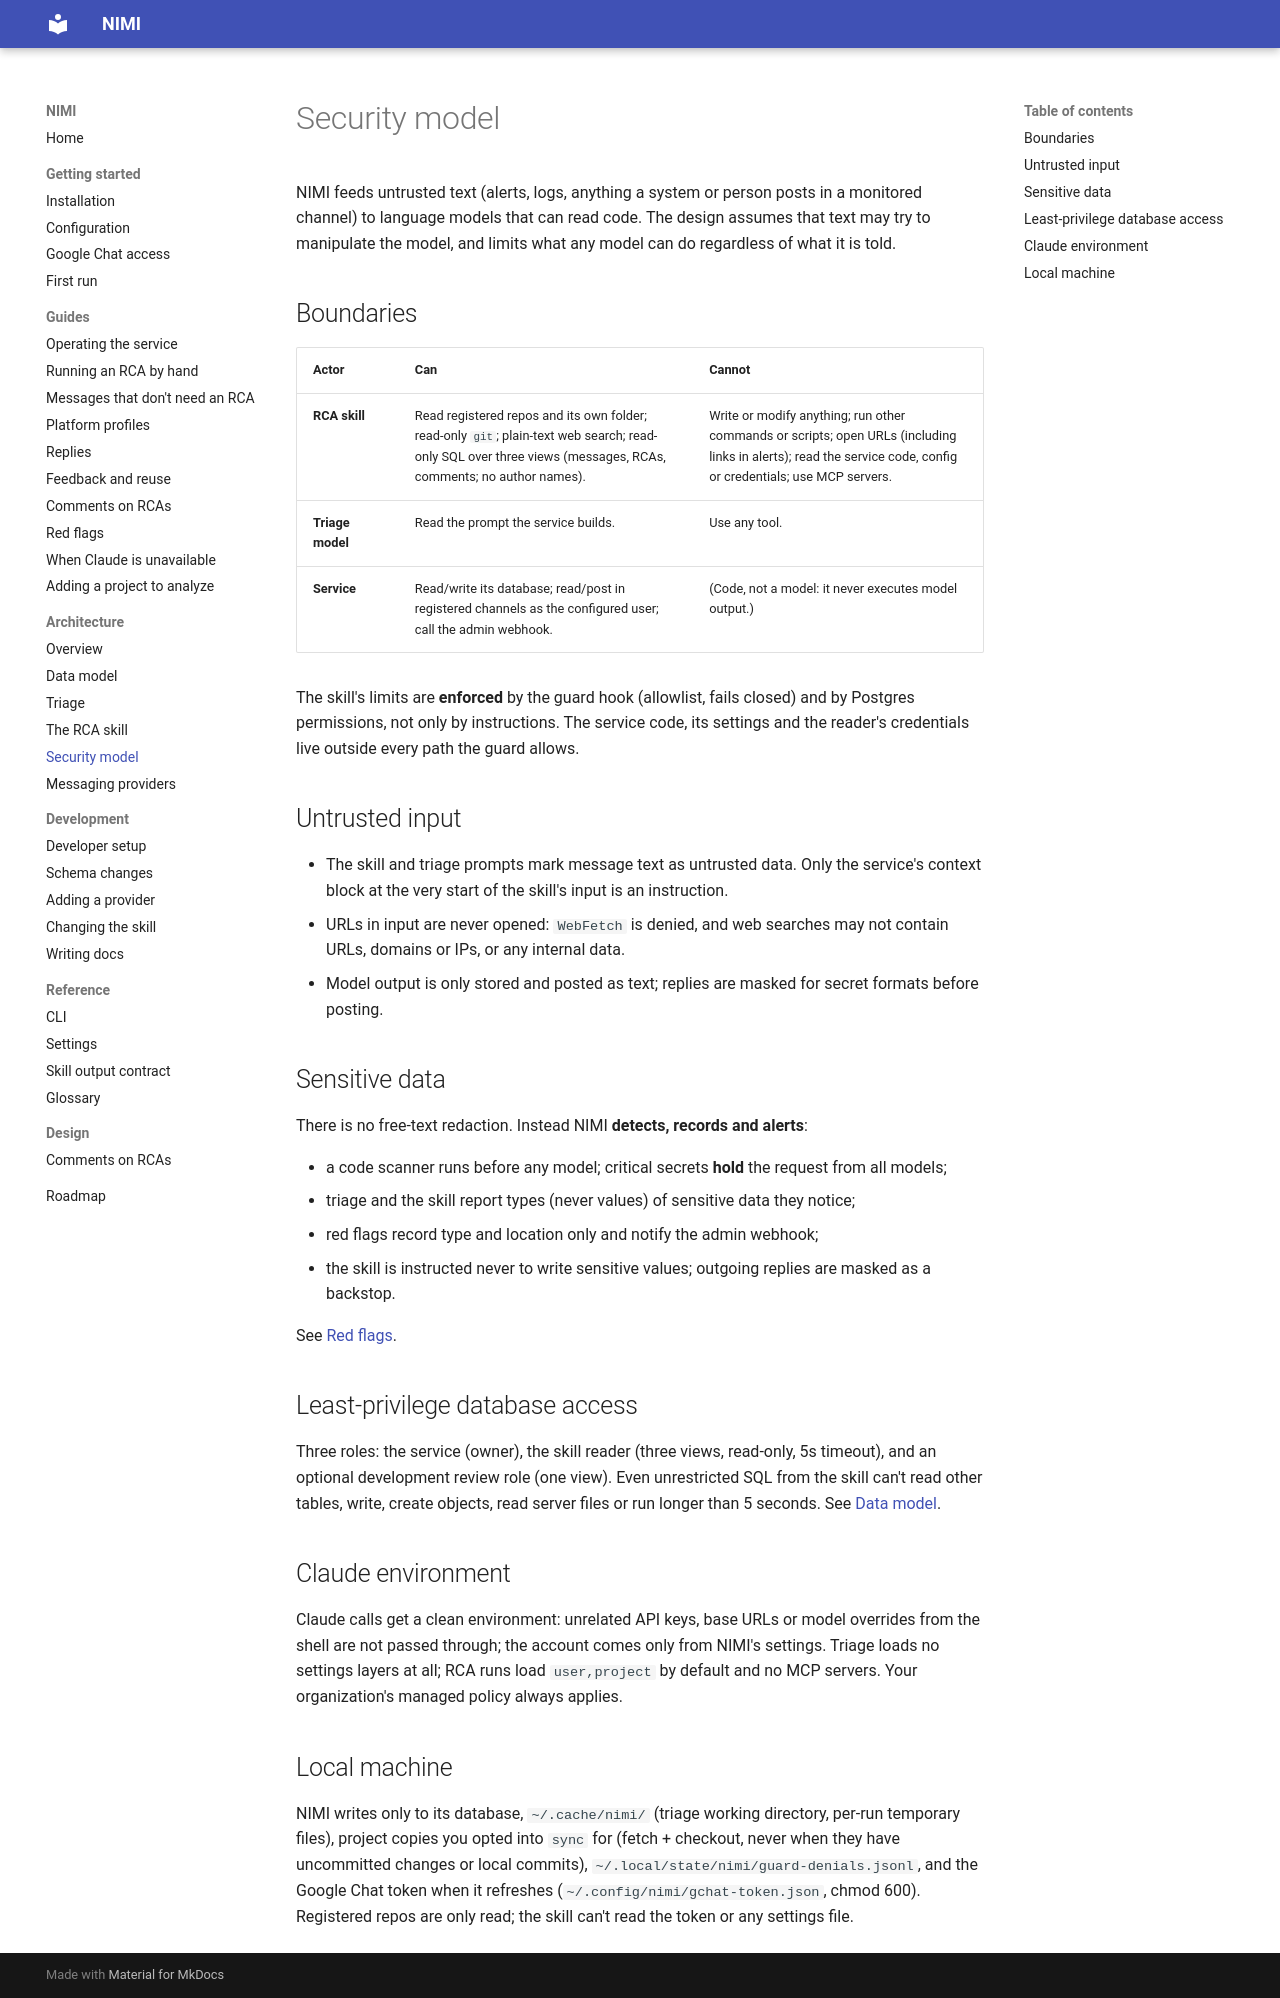

repository: ShadowXHunter/nimi · page: architecture/security/index.html · generator: mkdocs

# Security model

NIMI feeds untrusted text (alerts, logs, anything a system or person posts in a monitored channel) to
language models that can read code. The design assumes that text may try to manipulate the model, and
limits what any model can do regardless of what it is told.

## Boundaries

| Actor | Can | Cannot |
|---|---|---|
| **RCA skill** | Read registered repos and its own folder; read-only `git`; plain-text web search; read-only SQL over three views (messages, RCAs, comments; no author names). | Write or modify anything; run other commands or scripts; open URLs (including links in alerts); read the service code, config or credentials; use MCP servers. |
| **Triage model** | Read the prompt the service builds. | Use any tool. |
| **Service** | Read/write its database; read/post in registered channels as the configured user; call the admin webhook. | (Code, not a model: it never executes model output.) |

The skill's limits are **enforced** by the guard hook (allowlist, fails closed) and by Postgres
permissions, not only by instructions. The service code, its settings and the reader's credentials live
outside every path the guard allows.

## Untrusted input

- The skill and triage prompts mark message text as untrusted data. Only the service's context block at
  the very start of the skill's input is an instruction.
- URLs in input are never opened: `WebFetch` is denied, and web searches may not contain URLs, domains or
  IPs, or any internal data.
- Model output is only stored and posted as text; replies are masked for secret formats before posting.

## Sensitive data

There is no free-text redaction. Instead NIMI **detects, records and alerts**:

- a code scanner runs before any model; critical secrets **hold** the request from all models;
- triage and the skill report types (never values) of sensitive data they notice;
- red flags record type and location only and notify the admin webhook;
- the skill is instructed never to write sensitive values; outgoing replies are masked as a backstop.

See [Red flags](../guides/red-flags.md).

## Least-privilege database access

Three roles: the service (owner), the skill reader (three views, read-only, 5s timeout), and an optional
development review role (one view). Even unrestricted SQL from the skill can't read other tables, write,
create objects, read server files or run longer than 5 seconds. See [Data model](data-model.md#database-roles).

## Claude environment

Claude calls get a clean environment: unrelated API keys, base URLs or model overrides from the shell are
not passed through; the account comes only from NIMI's settings. Triage loads no settings layers at all;
RCA runs load `user,project` by default and no MCP servers. Your organization's managed policy always
applies.

## Local machine

NIMI writes only to its database, `~/.cache/nimi/` (triage working directory, per-run temporary files),
project copies you opted into `sync` for (fetch + checkout, never when they have uncommitted changes or
local commits),
`~/.local/state/nimi/guard-denials.jsonl`, and the Google Chat token when it refreshes
(`~/.config/nimi/gchat-token.json`, chmod 600). Registered repos are only read; the skill can't read the
token or any settings file.
